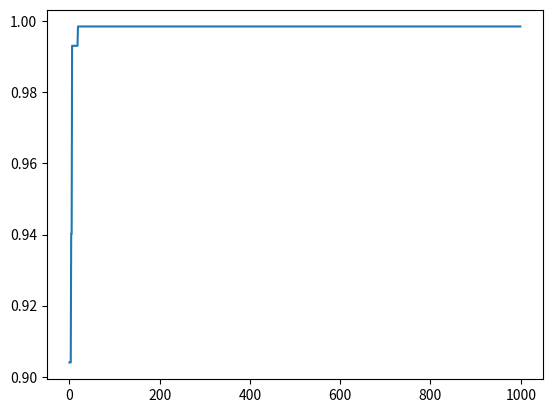

The script that saved this image:
import numpy as np
from random import uniform

#mock solution space
area = np.random.rand(50,50)



def roulleteWheel(swarm):
    max = sum([b.nectarAmount for b in swarm])
    pick = uniform(0,max)
    current = 0
    for b in swarm:
        current += b.nectarAmount
        if current > pick:
            return b


class Bee():
    cycles=0
    cycleLimit = 50
    beeType = None
    dimensions = None
    nectarAmount = 0
    position = []
    search_area = []
    
    
    history = []
    def __init__(self, search_area, beeType='employeed'):
        self.beeType = beeType
        number_of_dims = search_area.ndim
        self.dimensions = search_area.shape
        randomBeePosition = []
        #get radnom positions of a bee
        for d in self.dimensions:
            randomBeePosition.append(np.random.randint(d))
        self.position = list(randomBeePosition)
        self.nectarAmount = search_area[tuple(randomBeePosition)]
        self.search_area = search_area
    def setType(self, beeType):
        self.beeType=beeType
        
    def updateCycles(self, reset=False):
        if reset:
            cycles=0
            return
        self.cycles+=1
    
    def look(self, population):
        b = roulleteWheel(population)
        if b.nectarAmount > self.nectarAmount:
            self.position = b.position
            self.nectarAmount = b.nectarAmount
        return
    
    def scoutArea(self):#, population):
        
        new_position = []
        phi = uniform(0,1)
        
        scoutedPosition = []
        for d in self.dimensions:
            scoutedPosition.append(int(phi*d))
        self.position = list(scoutedPosition)
        self.necTarAmount=self.search_area[tuple(self.position)]
        return
    def dance(self):
        #generate new solution
        phi = uniform(-1,1)
        #select a random candidate
        randomCandidatePosition = []
        #get radnom positions of a bee
        for d in self.dimensions:
            randomCandidatePosition.append(np.random.randint(d))
            
        candidateSolution = []
        for p,d,max_ in zip(self.position, randomCandidatePosition,self.dimensions):
            v = int(p+phi*(p)*(p-d))
            if v<0:
                v=0
            elif v>(max_-1): #remove hardcode
                v=max_-1
            candidateSolution.append(v)
        #get nectar amount
        candidateNectarAmount = self.search_area[tuple(candidateSolution)]
        if candidateNectarAmount>self.nectarAmount:
            self.nectarAmount = candidateNectarAmount
            self.position = list(candidateSolution)
            
        self.history.append(self.nectarAmount)
        #print(self.position, self.nectarAmount)
        
    def shouldScout(self):
        #print(self.cycles)
        if self.cycles>50:         
            if np.average(self.history[-50:])==self.history[-1:]:
                #print("SCOUTS")
                return True
        return False
    
    def giveNectar(self):
        return (self.position, self.nectarAmount)
        
#initialize bees            
Swarm = []
swarmSize=10
best = []

for i in range(swarmSize):
    Swarm.append(Bee(area))
    
#start
bestSolutions = []
from matplotlib import pyplot as plt
for i in range(1000):

    nectarAmounts = []
    for b in Swarm:
        nectarAmounts.append(b.giveNectar())

    
    bestSolutions.append(sorted(nectarAmounts, key=lambda x: x[1], reverse=True)[0])
        
    for b in Swarm:
        b.dance()
        b.look(Swarm)
        b.updateCycles()
        if b.shouldScout():
            b.scoutArea()
        

#print(bestSolutions.shape())
plt.figure()
plt.plot([x[1] for x in bestSolutions])
plt.show()


